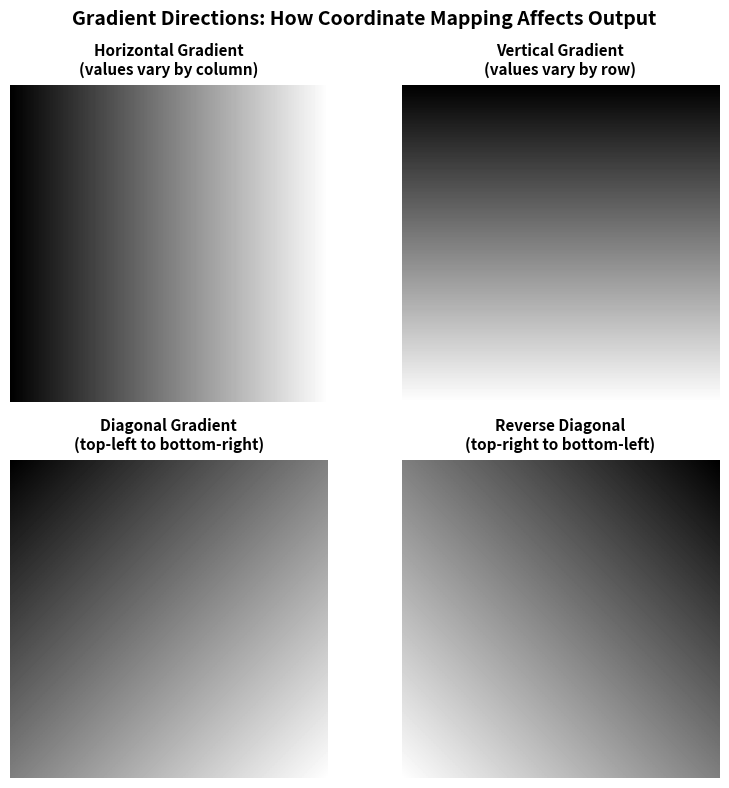

Write Python code to recreate this figure.

import numpy as np
import matplotlib.pyplot as plt
from PIL import Image

# Create gradient variations (all 200x200 for comparison)
size = 200

# 1. Horizontal gradient (values change across columns)
horizontal = np.tile(np.linspace(0, 255, size, dtype=np.uint8), (size, 1))

# 2. Vertical gradient (values change across rows)
vertical = np.tile(np.linspace(0, 255, size, dtype=np.uint8).reshape(-1, 1), (1, size))

# 3. Diagonal gradient (average of horizontal and vertical)
h_component = np.linspace(0, 255, size)
v_component = np.linspace(0, 255, size).reshape(-1, 1)
diagonal = ((h_component + v_component) / 2).astype(np.uint8)

# 4. Reverse diagonal (opposite corners)
h_rev = np.linspace(255, 0, size)
v_component2 = np.linspace(0, 255, size).reshape(-1, 1)
diagonal_reverse = ((h_rev + v_component2) / 2).astype(np.uint8)

# Create matplotlib figure
fig, axes = plt.subplots(2, 2, figsize=(8, 8))

variations = [
    (horizontal, 'Horizontal Gradient\n(values vary by column)'),
    (vertical, 'Vertical Gradient\n(values vary by row)'),
    (diagonal, 'Diagonal Gradient\n(top-left to bottom-right)'),
    (diagonal_reverse, 'Reverse Diagonal\n(top-right to bottom-left)')
]

for ax, (img, title) in zip(axes.flatten(), variations):
    ax.imshow(img, cmap='gray', vmin=0, vmax=255)
    ax.set_title(title, fontsize=11, fontweight='bold', pad=8)
    ax.axis('off')

plt.suptitle('Gradient Directions: How Coordinate Mapping Affects Output',
             fontsize=14, fontweight='bold', y=0.98)
plt.tight_layout()
plt.savefig('gradient_variations.png', dpi=150, bbox_inches='tight',
            facecolor='white', edgecolor='none')
plt.close()
